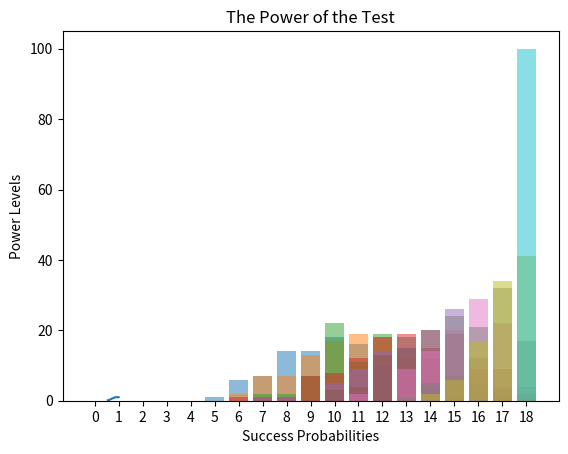

Here is the Python script that generated this plot:
# EE 381 Project 4
# Hypothesis Testing - Type II Error

# [redacted]
# [redacted]
# [redacted]
# [redacted]
# [redacted]

#Alt Hypothesis: System works more than 50% of the time

import random
import matplotlib.pyplot as plt
import numpy as np

trial_num = 18
crit_val = 13 #value based on result in Proj 4 Part 1
repeat_count = 100

start = 0.55
end = 1.00
increment = 0.05

prob_values = [0]
prob_values = prob_values * 10

power_vals = [0]
power_vals = power_vals * 10

for success_prob in np.arange(start,end+increment,increment):
    prob_values[int((success_prob - start)/increment)] = success_prob
	
    #list to keep track of outcomes in a run
    trial = [0]
    trial = trial * trial_num

    #list to keep track of success frequency
    trial_sum = [0]
    trial_sum = trial_sum * (trial_num + 1)
    
    for k in range(repeat_count):
        #run bernoulli trials
        for i in range(trial_num):
            r = random.uniform(0,1)
        
            if r < success_prob:   #success
                trial[i] = 1
            else: 			  #failure
                trial[i] = 0
    
        s = sum(trial)
        trial_sum[s] += 1    
    
    print("Probability of Success:",success_prob)    
    
    #create bar chart
    hor_axis = np.arange(len(trial_sum))  
    plt.bar(hor_axis, trial_sum, align='center', alpha=0.5)
    plt.xticks(hor_axis)
    plt.xlabel('Number of Successes')
    plt.ylabel('Frequency of Success')
    plt.title('Binomial Distribution - Type II')
    plt.show()    
    
    prob_sum = 0
    for z in range(crit_val):
        #find probability for each x-value
        prob = trial_sum[z] / repeat_count
        print("P({ X =",z,"}) =", format(prob,".2f"))
        prob_sum += prob
    
    print("Beta value:",format(prob_sum,".2f"))
    power = 1 - prob_sum
    print("Power value:",format(power,".2f"))
    power_vals[int((success_prob - start)/increment)] = power
    print(" ")
				
plt.plot(prob_values, power_vals)
plt.title('The Power of the Test')
plt.xlabel('Success Probabilities')
plt.ylabel('Power Levels')
plt.show()
